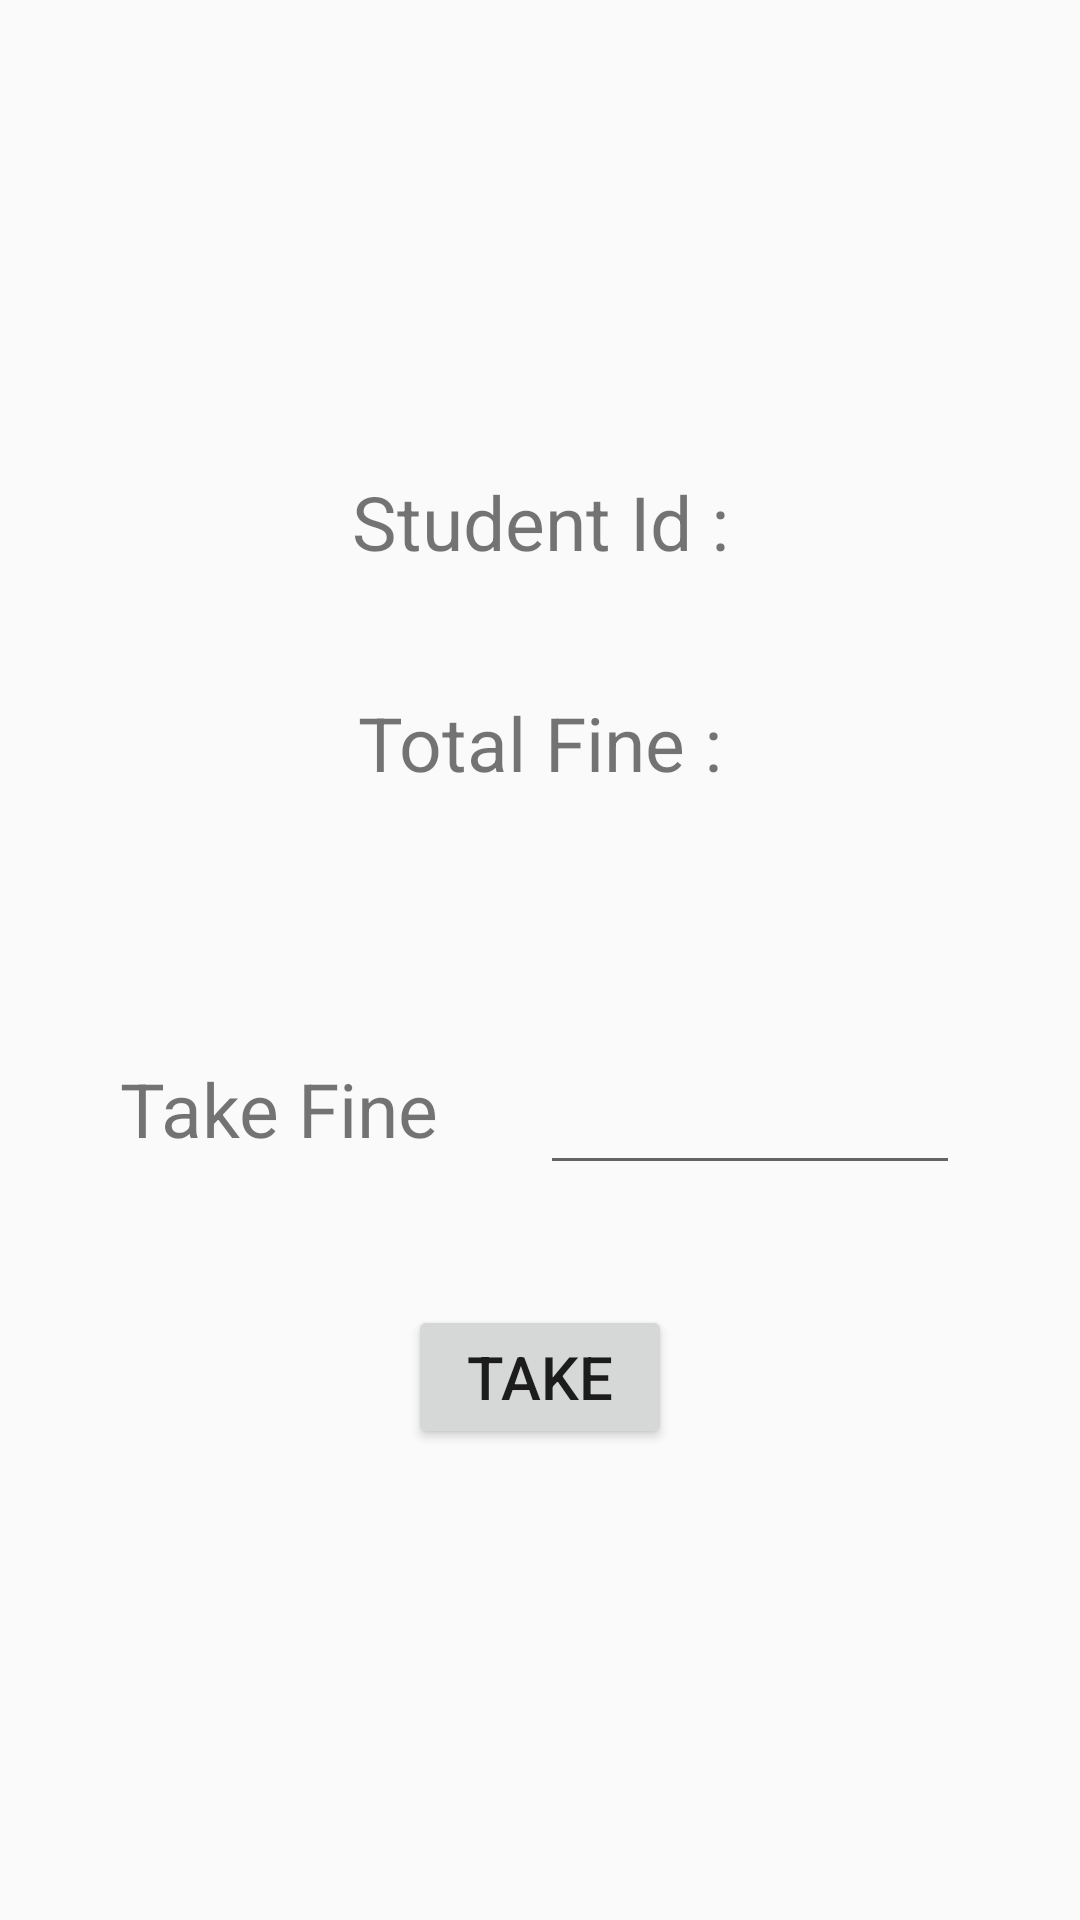

Layout XML and referenced resources for this Android screen:
<!-- AndroidManifest.xml: application theme Theme.DUETLibraryManagement -->
<!-- res/layout/activity_take_fine.xml -->
<?xml version="1.0" encoding="utf-8"?>
<LinearLayout xmlns:android="http://schemas.android.com/apk/res/android"
    xmlns:app="http://schemas.android.com/apk/res-auto"
    xmlns:tools="http://schemas.android.com/tools"
    android:layout_width="match_parent"
    android:layout_height="match_parent"
    tools:context=".TakeFine"
    android:orientation="vertical"
    android:gravity="center"
    >
    <TextView
        android:id="@+id/takeFineSdIdID"
        android:layout_width="match_parent"
        android:layout_height="wrap_content"
        android:text="Student Id :"
        android:textAlignment="center"
        android:textSize="25dp"
        />
    <TextView
        android:id="@+id/takeFineFineID"
        android:layout_width="match_parent"
        android:layout_height="wrap_content"
        android:text="Total Fine :"
        android:textAlignment="center"
        android:textSize="25dp"
        android:layout_margin="40dp"
        />
    <LinearLayout
        android:layout_width="match_parent"
        android:layout_height="wrap_content"
        android:orientation="horizontal"
        android:gravity="center"
        android:layout_margin="40dp"
        android:weightSum="2"
        >
        <TextView
            android:layout_width="match_parent"
            android:layout_height="wrap_content"
            android:text="Take Fine"
            android:layout_weight="1"
            android:textSize="25dp"
            />

        <EditText
            android:id="@+id/takeFinegetFineID"
            android:layout_width="match_parent"
            android:layout_height="wrap_content"
            android:layout_weight="1"
            android:textSize="25dp"
            />
    </LinearLayout>

    <Button
        android:id="@+id/takeFineBtnID"
        android:layout_width="wrap_content"
        android:layout_height="wrap_content"
        android:text="take"
        android:textSize="20dp"
        />




</LinearLayout>
<!-- resources referenced by this layout -->
<resources>
  <style name="Theme.DUETLibraryManagement" parent="Theme.AppCompat.Light.NoActionBar">
          
          <item name="colorPrimary">@color/purple_500</item>
          <item name="colorPrimaryVariant">@color/purple_700</item>
          <item name="colorOnPrimary">@color/white</item>
          
          <item name="colorSecondary">@color/teal_200</item>
          <item name="colorSecondaryVariant">@color/teal_700</item>
          <item name="colorOnSecondary">@color/black</item>
          
          <item name="android:statusBarColor">?attr/colorPrimaryVariant</item>
          
      </style>
  <!-- not gathered from this repository: default colours our renderer supplied (Android Studio template values) -->
  <color name="purple_500">#FF6200EE</color>
  <color name="purple_700">#FF3700B3</color>
  <color name="teal_200">#FF03DAC5</color>
  <color name="teal_700">#FF018786</color>
  <color name="black">#FF000000</color>
  <color name="white">#FFFFFFFF</color>
</resources>
